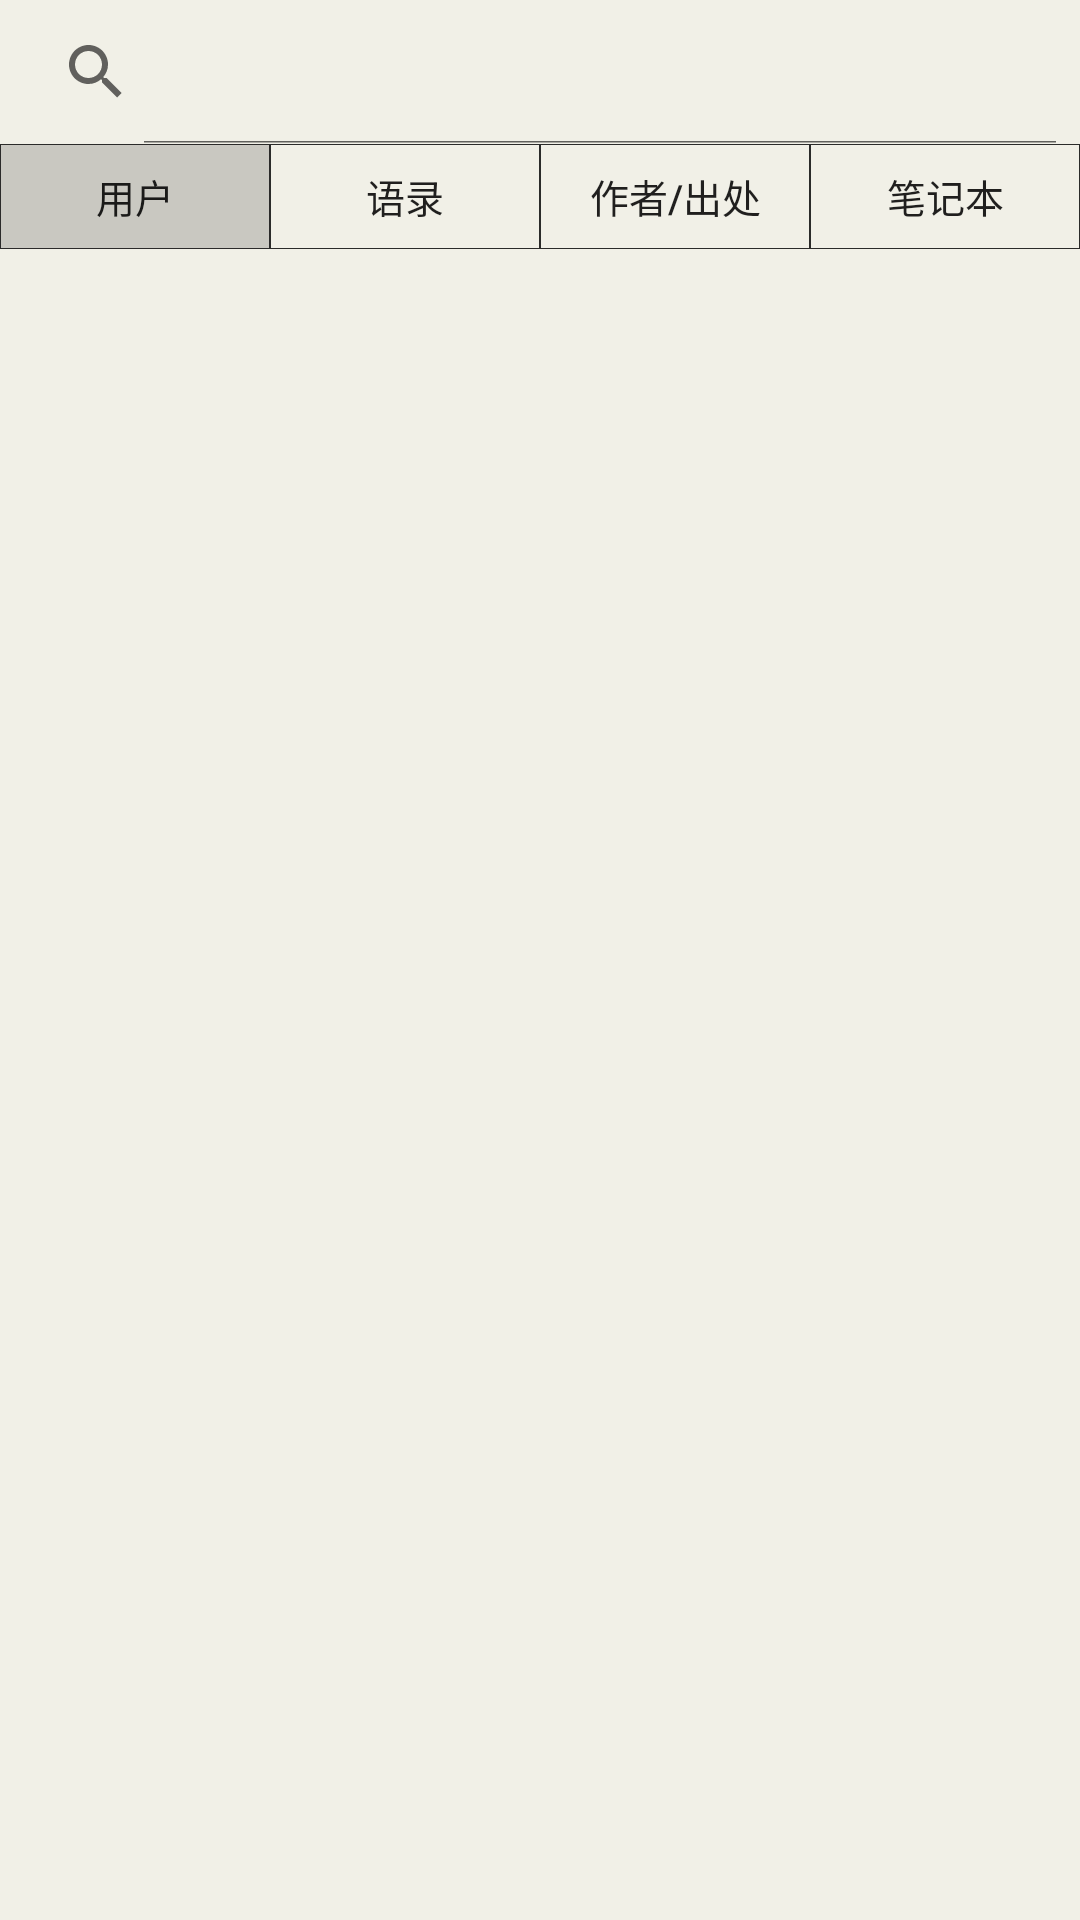

The Android layout XML behind this screen, and the referenced resources:
<!-- AndroidManifest.xml: application theme AppTheme -->
<!-- res/layout/activity_search.xml -->
<?xml version="1.0" encoding="utf-8"?>
<LinearLayout xmlns:android="http://schemas.android.com/apk/res/android"
    android:orientation="vertical"
    android:background="@color/colorBackground"
    android:layout_width="match_parent"
    android:layout_height="match_parent">
    <SearchView
        android:id="@+id/search"
        android:textSize="13sp"
        android:iconifiedByDefault="false"
        android:layout_width="match_parent"
        android:layout_height="wrap_content">
    </SearchView>

    <LinearLayout
        android:orientation="horizontal"
        android:layout_width="match_parent"
        android:layout_height="35dp">
        <Button
            android:id="@+id/user_button"
            android:text="用户"
            android:textSize="13sp"
            android:background="@drawable/shape_12"
            android:layout_weight="1"
            android:layout_width="match_parent"
            android:layout_height="wrap_content" />
        <Button
            android:id="@+id/saying_button"
            android:text="语录"
            android:textSize="13sp"
            android:background="@drawable/shape_11"
            android:layout_weight="1"
            android:layout_width="match_parent"
            android:layout_height="wrap_content" />
        <Button
            android:id="@+id/others_button"
            android:text="作者/出处"
            android:textSize="13sp"
            android:background="@drawable/shape_11"
            android:layout_weight="1"
            android:layout_width="match_parent"
            android:layout_height="wrap_content" />
        <Button
            android:id="@+id/book_button"
            android:text="笔记本"
            android:textSize="13sp"
            android:background="@drawable/shape_11"
            android:layout_weight="1"
            android:layout_width="match_parent"
            android:layout_height="wrap_content" />

    </LinearLayout>

    <ListView
        android:id="@+id/listview_1"
        android:layout_width="match_parent"
        android:layout_height="wrap_content">
    </ListView>

    <ListView
        android:id="@+id/listview_2"
        android:visibility="gone"
        android:layout_width="match_parent"
        android:layout_height="wrap_content">
    </ListView>

    <ListView
        android:id="@+id/listview_3"
        android:visibility="gone"
        android:layout_width="match_parent"
        android:layout_height="wrap_content">
    </ListView>

    <android.support.v7.widget.RecyclerView
        android:id="@+id/recyclerview"
        android:visibility="gone"
        android:layout_width="match_parent"
        android:layout_height="wrap_content">
    </android.support.v7.widget.RecyclerView>

</LinearLayout>
<!-- resources referenced by this layout -->
<resources>
  <color name="colorBackground">#f1f0e7</color>
  <!-- drawable shape_11 (drawable) -->
  <?xml version="1.0" encoding="utf-8"?>
  <shape xmlns:android="http://schemas.android.com/apk/res/android"
      android:shape="rectangle">
      
      <solid android:color="#00000000"/>
      
      <corners android:radius="0dip"/>
      
      <stroke android:width="1px" android:color="@color/colorPrimary" />
  </shape>
  <!-- drawable shape_12 (drawable) -->
  <?xml version="1.0" encoding="utf-8"?>
  <shape xmlns:android="http://schemas.android.com/apk/res/android"
      android:shape="rectangle">
      
      <solid android:color="@color/trans2"/>
      
      <corners android:radius="0dip"/>
      
      <stroke android:width="1px" android:color="@color/colorPrimary" />
  </shape>
  <style name="AppTheme" parent="Theme.AppCompat.Light.NoActionBar">
          
          <item name="colorPrimary">@color/colorPrimary</item>
          <item name="colorPrimaryDark">@color/colorPrimaryDark</item>
          <item name="colorAccent">@color/colorAccent</item>
      </style>
  <color name="colorPrimary">#2b2b2a</color>
  <color name="trans2">#332b2b2a</color>
  <color name="colorPrimaryDark">#2b2b2a</color>
  <color name="colorAccent">#a4a392</color>
</resources>
